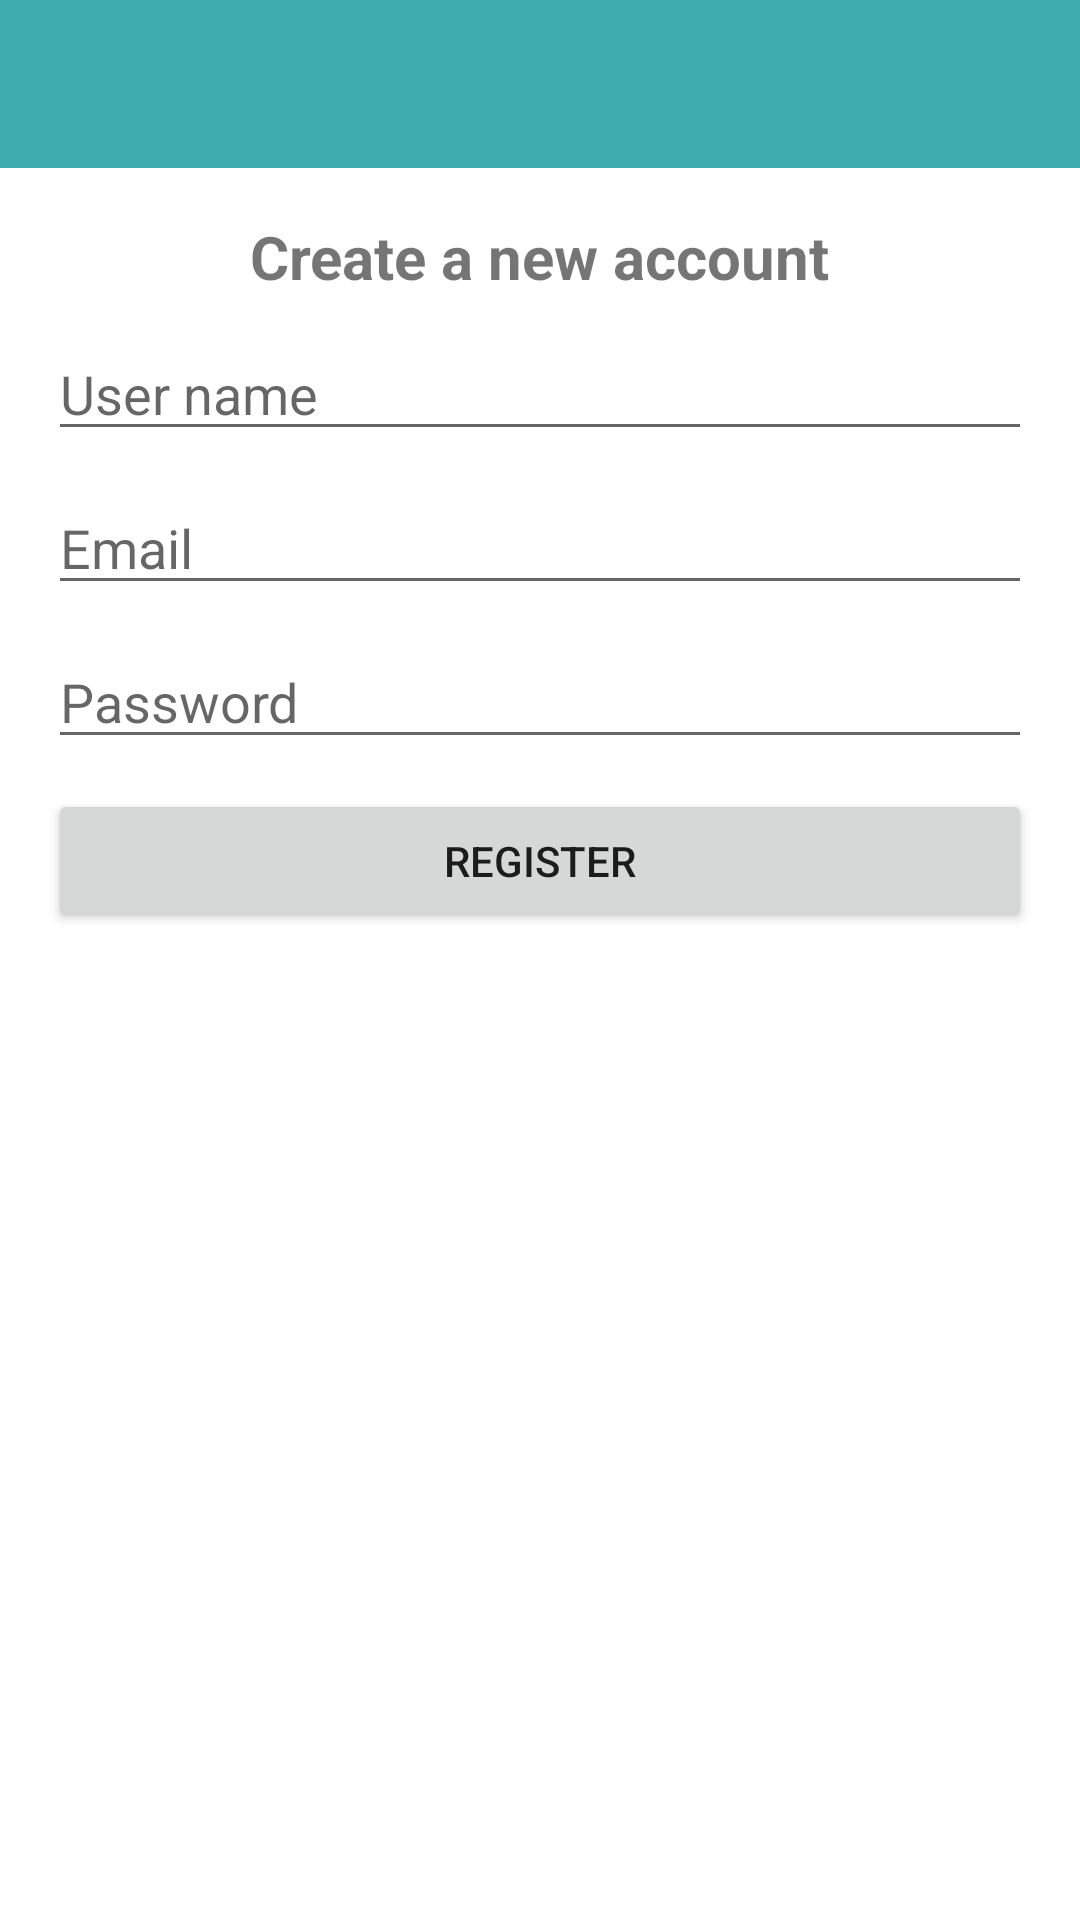

Here is an Android app screen rendered from its layout file. Give the layout XML and the strings, colors and styles it references.
<!-- AndroidManifest.xml: application theme Theme.ChatApp -->
<!-- res/layout/activity_register.xml -->
<?xml version="1.0" encoding="utf-8"?>
<RelativeLayout xmlns:android="http://schemas.android.com/apk/res/android"
    xmlns:tools="http://schemas.android.com/tools"
    android:layout_width="match_parent"
    android:layout_height="match_parent"
    tools:context=".StartActivity">

    <include
        android:id="@+id/toolbar"
        layout="@layout/bar_layout"
        android:layout_width="match_parent"
        android:layout_height="wrap_content" />

    <LinearLayout
        android:layout_width="match_parent"
        android:layout_height="match_parent"
        android:layout_below="@id/toolbar"
        android:gravity="center_horizontal"
        android:orientation="vertical"
        android:padding="16dp">


        <TextView
            android:layout_width="wrap_content"
            android:layout_height="wrap_content"
            android:text="@string/create_a_new_account"
            android:textSize="20sp"
            android:textStyle="bold" />

        <com.google.android.material.textfield.TextInputEditText
            android:id="@+id/username"
            android:layout_width="match_parent"
            android:layout_height="wrap_content"
            android:layout_marginTop="10dp"
            android:ems="10"
            android:hint="@string/user_name"
            android:inputType="textPersonName" />

        <com.google.android.material.textfield.TextInputEditText
            android:id="@+id/Email"
            android:layout_width="match_parent"
            android:layout_height="wrap_content"
            android:layout_marginTop="10dp"
            android:ems="10"
            android:hint="@string/email"
            android:inputType="textEmailAddress" />

        <com.google.android.material.textfield.TextInputEditText
            android:id="@+id/password"
            android:layout_width="match_parent"
            android:layout_height="wrap_content"
            android:layout_marginTop="10dp"
            android:ems="10"
            android:hint="@string/password"
            android:inputType="textPassword" />


        <Button
            android:id="@+id/btn_register"
            android:layout_width="match_parent"
            android:layout_height="wrap_content"
            android:layout_marginTop="10dp"
            android:text="@string/register" />
    </LinearLayout>

</RelativeLayout>
<!-- res/layout/bar_layout.xml (included above) -->
<?xml version="1.0" encoding="utf-8"?>
<androidx.appcompat.widget.Toolbar xmlns:android="http://schemas.android.com/apk/res/android"
    android:id="@+id/toolbar"
    android:layout_width="match_parent"
    android:layout_height="wrap_content"
    android:theme="@style/ThemeOverlay.AppCompat.Dark.ActionBar"
    android:background="@color/Primary">

</androidx.appcompat.widget.Toolbar>
<!-- resources referenced by this layout -->
<resources>
  <color name="Primary">#3eaeae</color>
  <string name="create_a_new_account">Create a new account</string>
  <string name="email">Email</string>
  <string name="password">Password</string>
  <string name="register">Register</string>
  <string name="user_name">User name</string>
  <style name="Theme.ChatApp" parent="Theme.MaterialComponents.Light.NoActionBar">
          
          <item name="colorPrimary">@color/Primary</item>
          <item name="colorPrimaryVariant">@color/PrimaryDark</item>
          <item name="colorOnPrimary">@color/white</item>
          
          <item name="colorSecondary">@color/Accent</item>
          <item name="colorSecondaryVariant">@color/Accent</item>
          <item name="colorOnSecondary">@color/black</item>
          
          <item name="android:statusBarColor" tools:targetApi="l">?attr/colorPrimaryVariant</item>
          
      </style>
  <color name="PrimaryDark">#226e6e</color>
  <color name="white">#FFFFFFFF</color>
  <color name="Accent">#ff4081</color>
  <color name="black">#FF000000</color>
</resources>
